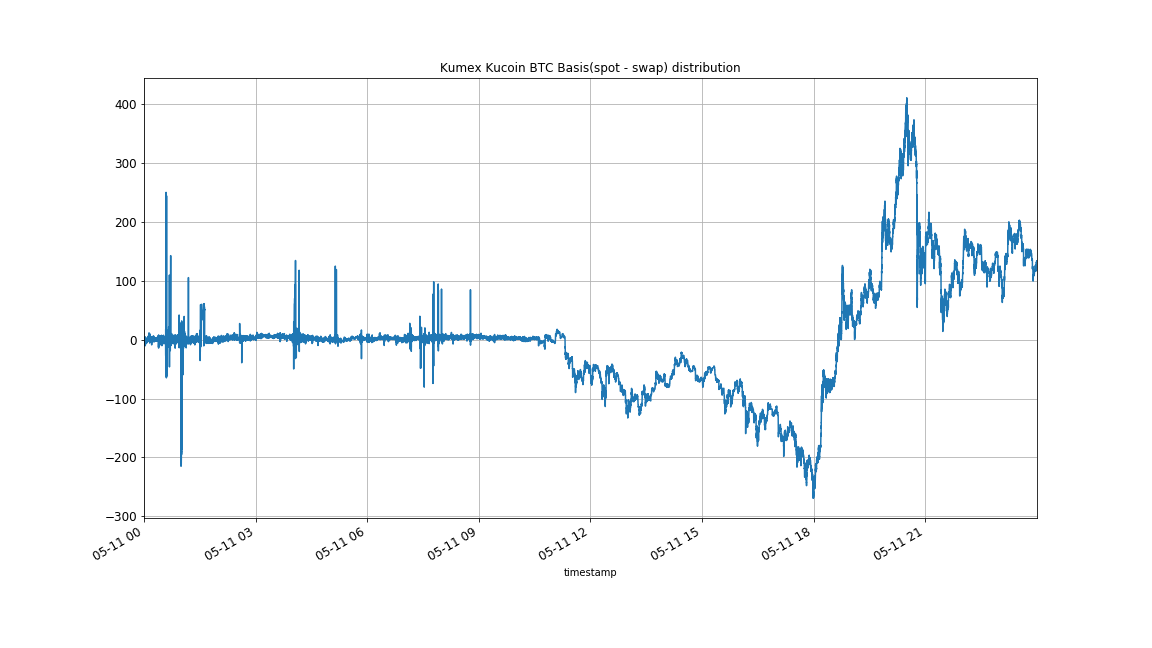

The data file committed next to this chart (first rows):
, BTCUSDT, XBTUSDM, XBTUSDM-BTCUSDT_arb
mean, 8693, 8689, 3.878
std, 132.5, 100.5, 85.08
min, 8257, 8254, -269.5
25%, 8616, 8682, -2.95
50%, 8706, 8750, 2.05
75%, 8755, 8750, 5.35
max, 9160, 8836, 411
